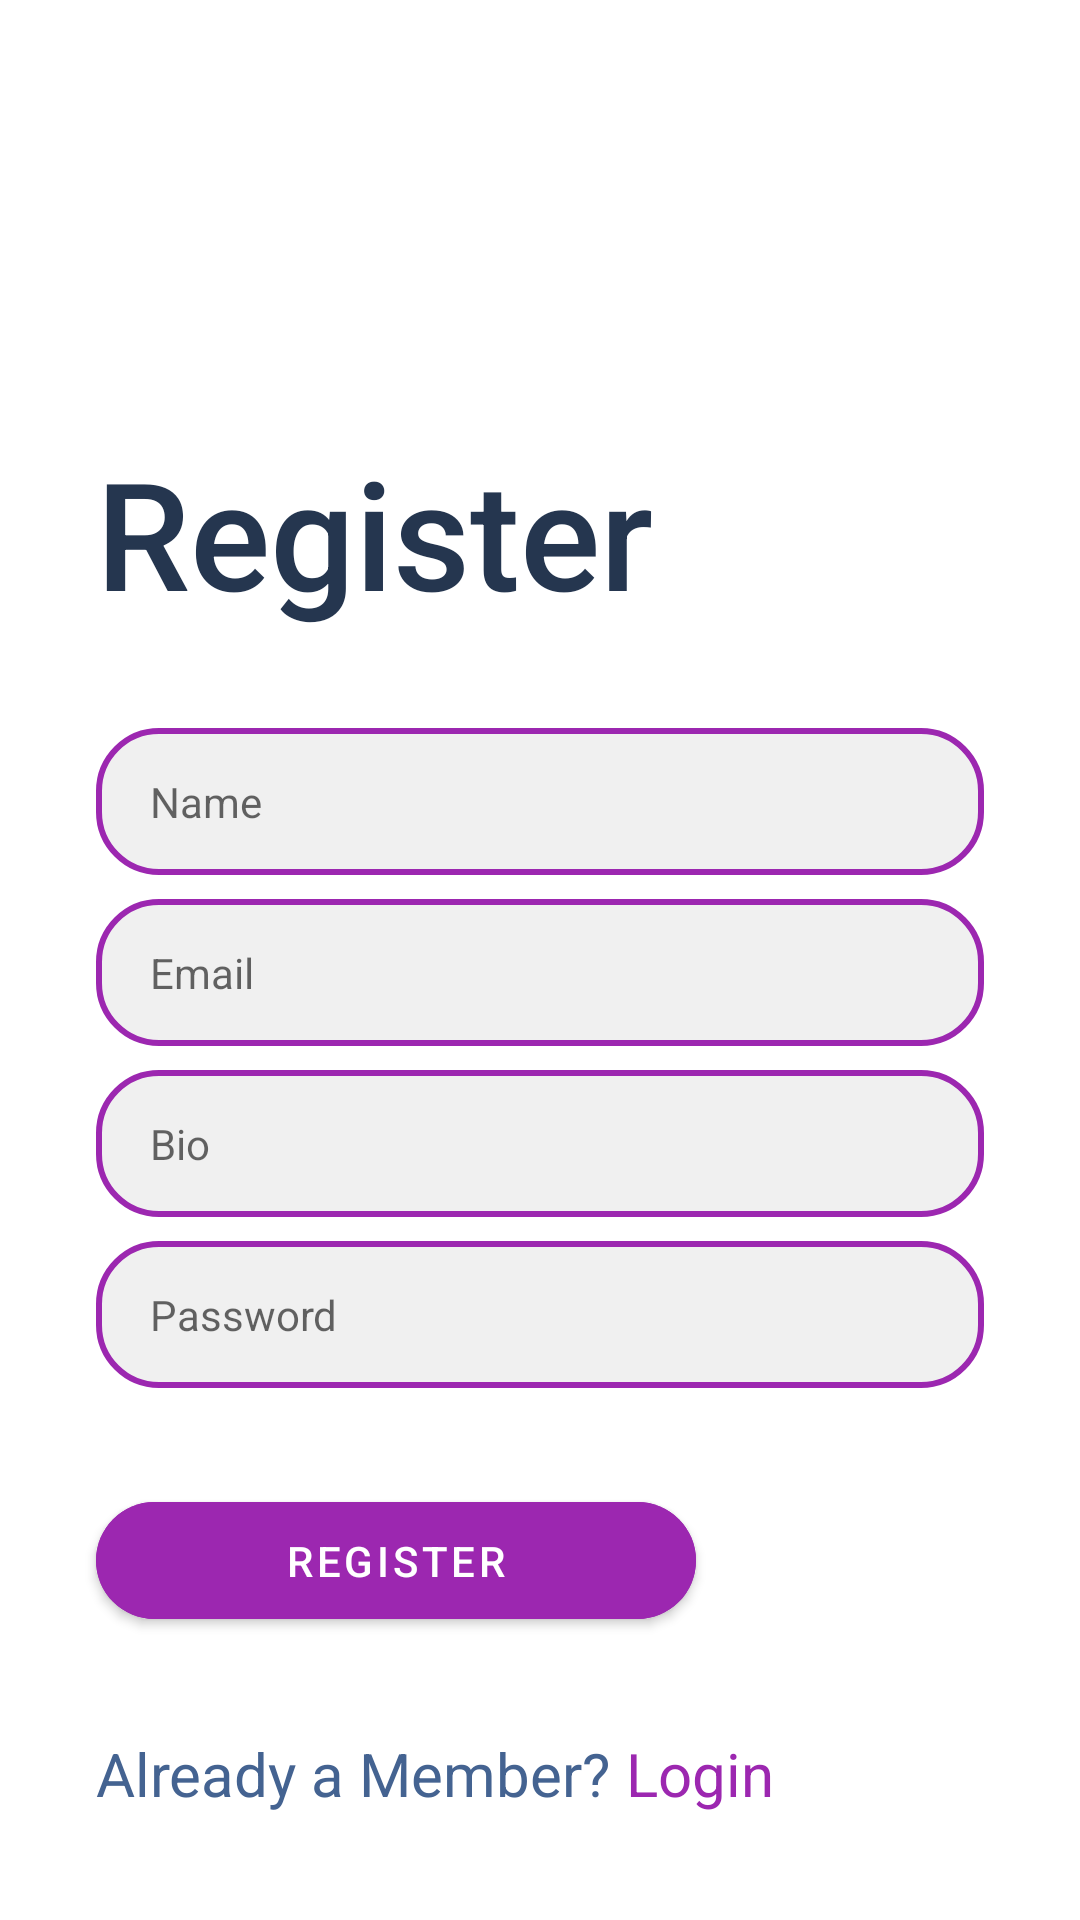

Reconstruct the res/layout file that produces this screen, plus the resources it refers to.
<!-- AndroidManifest.xml: application theme AppTheme -->
<!-- res/layout/activity_register.xml -->
<?xml version="1.0" encoding="utf-8"?>
<androidx.constraintlayout.widget.ConstraintLayout xmlns:android="http://schemas.android.com/apk/res/android"
    xmlns:app="http://schemas.android.com/apk/res-auto"
    xmlns:tools="http://schemas.android.com/tools"
    android:layout_width="match_parent"
    android:layout_height="match_parent"
    android:orientation="vertical"
    tools:ignore="ContentDescription, HardcodedText, Autofill">

    <TextView
        android:id="@+id/txt_hello"
        android:layout_width="wrap_content"
        android:layout_height="wrap_content"
        android:layout_marginStart="32dp"
        android:layout_marginTop="144dp"
        android:layout_marginEnd="193dp"
        android:fontFamily="sans-serif-medium"
        android:text="Register"
        android:textColor="@color/colorPrimary"
        android:textSize="50sp"
        app:layout_constraintEnd_toEndOf="parent"
        app:layout_constraintHorizontal_bias="0.0"
        app:layout_constraintStart_toStartOf="parent"
        app:layout_constraintTop_toTopOf="parent" />

    <EditText
        android:id="@+id/et_bio"
        android:layout_width="match_parent"
        android:layout_height="wrap_content"
        android:layout_marginStart="32dp"
        android:layout_marginTop="8dp"
        android:layout_marginEnd="32dp"
        android:background="@drawable/border_rounded_corner"
        android:hint="Bio"
        android:inputType="textMultiLine"
        android:maxLines="3"
        android:paddingStart="18dp"
        android:paddingTop="15dp"
        android:paddingEnd="18dp"
        android:paddingBottom="15dp"
        android:textColor="@color/colorPrimary"
        android:textSize="14sp"
        app:layout_constraintEnd_toEndOf="parent"
        app:layout_constraintHorizontal_bias="0.0"
        app:layout_constraintStart_toStartOf="parent"
        app:layout_constraintTop_toBottomOf="@+id/et_username" />

    <EditText
        android:id="@+id/et_name"
        android:layout_width="match_parent"
        android:layout_height="wrap_content"
        android:layout_marginStart="32dp"
        android:layout_marginTop="32dp"
        android:layout_marginEnd="32dp"
        android:background="@drawable/border_rounded_corner"
        android:hint="Name"
        android:inputType="textPersonName"
        android:maxLines="1"
        android:paddingStart="18dp"
        android:paddingTop="15dp"
        android:paddingEnd="18dp"
        android:paddingBottom="15dp"
        android:textColor="@color/colorPrimary"
        android:textSize="14sp"
        app:layout_constraintEnd_toEndOf="parent"
        app:layout_constraintHorizontal_bias="0.0"
        app:layout_constraintStart_toStartOf="parent"
        app:layout_constraintTop_toBottomOf="@+id/txt_hello" />

    <EditText
        android:id="@+id/et_username"
        android:layout_width="match_parent"
        android:layout_height="wrap_content"
        android:layout_marginStart="32dp"
        android:layout_marginTop="8dp"
        android:layout_marginEnd="32dp"
        android:background="@drawable/border_rounded_corner"
        android:hint="Email"
        android:inputType="textEmailAddress"
        android:maxLines="1"
        android:paddingStart="18dp"
        android:paddingTop="15dp"
        android:paddingEnd="18dp"
        android:paddingBottom="15dp"
        android:textColor="@color/colorPrimary"
        android:textSize="14sp"
        app:layout_constraintEnd_toEndOf="parent"
        app:layout_constraintHorizontal_bias="0.0"
        app:layout_constraintStart_toStartOf="parent"
        app:layout_constraintTop_toBottomOf="@+id/et_name" />

    <TextView
        android:id="@+id/txt_register"
        android:layout_width="wrap_content"
        android:layout_height="wrap_content"
        android:layout_marginTop="32dp"
        android:onClick="moveToLogin"
        android:text=" Login"
        android:textColor="@color/colorAccent"
        android:textSize="20sp"
        app:layout_constraintStart_toEndOf="@+id/textView3"
        app:layout_constraintTop_toBottomOf="@+id/btn_register" />

    <EditText
        android:id="@+id/et_pass"
        android:layout_width="match_parent"
        android:layout_height="wrap_content"
        android:layout_marginStart="32dp"
        android:layout_marginTop="8dp"
        android:layout_marginEnd="32dp"
        android:background="@drawable/border_rounded_corner"
        android:hint="Password"
        android:inputType="textPassword"
        android:maxLines="1"
        android:paddingStart="18dp"
        android:paddingTop="15dp"
        android:paddingEnd="18dp"
        android:paddingBottom="15dp"
        android:textColor="@color/colorPrimary"
        android:textSize="14sp"
        app:layout_constraintEnd_toEndOf="parent"
        app:layout_constraintHorizontal_bias="0.0"
        app:layout_constraintStart_toStartOf="parent"
        app:layout_constraintTop_toBottomOf="@+id/et_bio" />

    <ProgressBar
        android:id="@+id/progressBar"
        style="?android:attr/progressBarStyle"
        android:layout_width="wrap_content"
        android:layout_height="wrap_content"
        android:layout_marginTop="32dp"
        android:layout_marginEnd="32dp"
        android:layout_toEndOf="@+id/btn_register"
        android:visibility="invisible"
        app:layout_constraintEnd_toEndOf="parent"
        app:layout_constraintTop_toBottomOf="@+id/et_pass" />

    <com.google.android.material.button.MaterialButton
        android:id="@+id/btn_register"
        android:layout_width="200sp"
        android:layout_height="wrap_content"
        android:layout_marginStart="32dp"
        android:layout_marginTop="32dp"
        android:backgroundTint="@color/colorAccent"
        android:onClick="register"
        android:padding="10dp"
        android:text="Register"
        android:textColor="#ffff"
        app:cornerRadius="20dp"
        app:layout_constraintStart_toStartOf="parent"
        app:layout_constraintTop_toBottomOf="@+id/et_pass" />

    <TextView
        android:id="@+id/textView3"
        android:layout_width="wrap_content"
        android:layout_height="wrap_content"
        android:layout_marginStart="32dp"
        android:layout_marginTop="32dp"
        android:text="Already a Member?"
        android:textColor="#446391"
        android:textSize="20sp"
        app:layout_constraintStart_toStartOf="parent"
        app:layout_constraintTop_toBottomOf="@+id/btn_register" />

</androidx.constraintlayout.widget.ConstraintLayout>
<!-- resources referenced by this layout -->
<resources>
  <color name="colorAccent">#9C27B0</color>
  <color name="colorPrimary">#25364F</color>
  <!-- drawable border_rounded_corner (drawable) -->
  <?xml version="1.0" encoding="utf-8"?>
  <shape xmlns:android="http://schemas.android.com/apk/res/android" android:shape="rectangle">
  <solid android:color="#F0F0F0"/>
      <stroke
          android:width="2dp"
          android:color="@color/colorAccent" />
  <corners android:radius="20dp"/>
  </shape>
  <style name="AppTheme" parent="Theme.MaterialComponents.Light.NoActionBar">
          
          <item name="colorPrimary">@android:color/white</item>
          <item name="colorPrimaryDark">@color/colorPrimaryDark</item>
          <item name="colorAccent">@color/colorAccent</item>
      </style>
  <color name="colorPrimaryDark">#202f45</color>
</resources>
